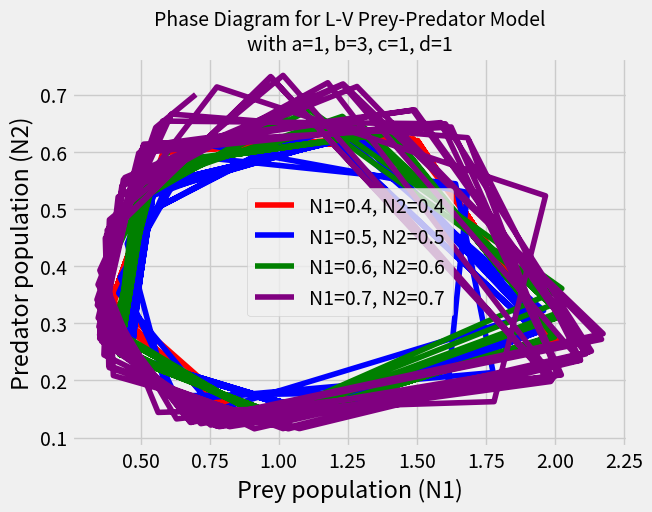

The matplotlib source for this figure:
#!/usr/bin/env python3

'''
This file contains tools and scripts for completing Lab 2 for CLaSP 410.
To reproduce the plots shown in the lab report, uncomment lines after functions.
All plots are in the same order as in the report, for the exception of the 
'recreate_plots()' which were not included in final report.
'''

import numpy as np
import matplotlib.pyplot as plt

plt.style.use('fivethirtyeight')

# defining L-V equations
def dNdt_comp(t, N, a=1, b=2, c=1, d=3): 
    '''
    This function calculates the Lotka-Volterra competition equations for
    two species. Given normalized populations, `N1` and `N2`, as well as the
    four coefficients representing population growth and decline,
    calculate the time derivatives dN_1/dt and dN_2/dt and return to the
    caller.
    This function accepts `t`, or time, as an input parameter to be
    compliant with Scipy's ODE solver. However, it is not used in this
    function.
    Parameters
    ----------
    t : float
        The current time (not used here).
    N : two-element list
        The current value of N1 and N2 as a list (e.g., [N1, N2]).
    a, b, c, d : float, defaults=1, 2, 1, 3
        The value of the Lotka-Volterra coefficients.
    Returns
    -------
    dN1dt, dN2dt : floats
        The time derivatives of `N1` and `N2`.
    '''
    # Here, N is a two-element list such that N1=N[0] and N2=N[1]
    dN1dt = a*N[0]*(1-N[0]) - b*N[0]*N[1]
    dN2dt = c*N[1]*(1-N[1]) - d*N[1]*N[0]

    return dN1dt, dN2dt

def dNdt_prey(t, N, a=1, b=2, c=1, d=3):
    '''
    This function calculates the Lotka-Volterra prey-predator equations for
    two species. Given normalized populations, `N1` and `N2`, as well as the
    four coefficients representing population growth and decline,
    calculate the time derivatives dN_1/dt and dN_2/dt and return to the
    caller.
    This function accepts `t`, or time, as an input parameter to be
    compliant with Scipy's ODE solver. However, it is not used in this
    function.
    Parameters
    ----------
    t : float
        The current time (not used here).
    N : two-element list
        The current value of N1 and N2 as a list (e.g., [N1, N2]).
    a, b, c, d : float, defaults=1, 2, 1, 3
        The value of the Lotka-Volterra coefficients.
    Returns
    -------
    dN1dt, dN2dt : floats
        The time derivatives of `N1` and `N2`.
    '''
    # Here, N is a two-element list such that N1=N[0] and N2=N[1]
    dN1dt = a*N[0] - b*N[0]*N[1]
    dN2dt = -c*N[1] + d*N[1]*N[0]

    return dN1dt, dN2dt

# Creating solvers
def euler_solve(func, N1_init=.3, N2_init=.6, dt=1, t_final=100.0, a=1, b=2, c=1, d=3):
    '''
    This function is an ODE solver that uses the first-order-accurate
    Euler's method. It takes a function equal to the time derivative of another function
    and returns arrays for time and equation solutions
    Parameters
    ----------
    func : function
        A python function that takes `time`, [`N1`, `N2`] as inputs and
        returns the time derivative of N1 and N2.
    N1_init : float
        Initial value for population 1
    N2_init : float
        Initial value for population 2
    dt : float, default = 1
        Size of the derivative step to use
    t_final : float, default = 100
        Integrate until this value is reached, in years.
    a, b, c, d : float
        Lotka-Volterra coefficient values that will be passed unto func
    '''
    # Create time array. We won't use that here, but will return it
    # to the caller for convenience.
    t = np.arange(0, t_final, dt)

    # Create container for the solution, set initial condition.
    N1 = np.zeros(t.size)
    N1[0] = N1_init
    N2 = np.zeros(t.size)
    N2[0] = N2_init

    for i in range(1, t.size):
        dN1, dN2 = func(i, [N1[i-1], N2[i-1]], a=a, b=b, c=c, d=d) # get time derivatives
        # get solutions with Euler formula
        N1[i] = N1[i-1] + dt * dN1
        N2[i] = N2[i-1] + dt * dN2

    return t, N1, N2

def solve_rk8(func, N1_init=.3, N2_init=.6, dT=10, t_final=100.0,
              a=1, b=2, c=1, d=3):
    '''
    Solve the Lotka-Volterra competition and predator/prey equations using
    Scipy's ODE class and the adaptive step 8th order solver.
    Parameters
    ----------
    func : function
        A python function that takes `time`, [`N1`, `N2`] as inputs and
        returns the time derivative of N1 and N2.
    N1_init, N2_init : float
        Initial conditions for `N1` and `N2`, ranging from (0,1]
    dT : float, default=10
        Largest timestep allowed in years.
    t_final : float, default=100
        Integrate until this value is reached, in years.
    a, b, c, d : float, default=1, 2, 1, 3
        Lotka-Volterra coefficient values
    Returns
    -------
    time : Numpy array
        Time elapsed in years.
    N1, N2 : Numpy arrays
        Normalized population density solutions.
    '''
    from scipy.integrate import solve_ivp
    # Configure the initial value problem solver
    result = solve_ivp(func, [0, t_final], [N1_init, N2_init],
                       args=[a, b, c, d], method='DOP853', max_step=dT)
    
    # Perform the integration
    time, N1, N2 = result.t, result.y[0, :], result.y[1, :] # Return values to caller.
    return time, N1, N2

# ======================================================================================
# Recreating plots from Lab02
def recreate_plots():
    '''
    Recreates the example plots from Lab 02 pdf
    '''
    t_comp_eu, N1_comp_eu, N2_comp_eu = euler_solve(dNdt_comp)
    t_comp_rk, N1_comp_rk, N2_comp_rk = solve_rk8(dNdt_comp, dT=1)

    t_prey_eu, N1_prey_eu, N2_prey_eu = euler_solve(dNdt_prey, dt=0.05)
    t_prey_rk, N1_prey_rk, N2_prey_rk = solve_rk8(dNdt_prey)

    # Plot
    n1_color = 'red'
    n2_color = 'blue'
    #Competition equation
    fig, ax = plt.subplots(1,1)
    ax.plot(t_comp_eu,N1_comp_eu, label='N1 - euler', color=n1_color)
    ax.plot(t_comp_eu,N2_comp_eu, label='N2 - euler', color=n2_color)
    ax.plot(t_comp_rk, N1_comp_rk, ':', label='N1 - rk8', color=n1_color)
    ax.plot(t_comp_rk, N2_comp_rk, ':',label='N2 - rk8', color=n2_color)
    ax.set_ylabel('Normalized population density')
    ax.set_xlabel('Time [years]')
    ax.set_title('Competition - dt=0.05')
    fig.legend()
    # Predator-Prey equation
    fig, ax = plt.subplots(1,1)
    ax.plot(t_prey_eu, N1_prey_eu, label='N1 - euler', color=n1_color)
    ax.plot(t_prey_eu, N2_prey_eu, label='N2 - euler', color=n2_color)
    ax.plot(t_prey_rk, N1_prey_rk, ':', label='N1 - rk8', color=n1_color)
    ax.plot(t_prey_rk, N2_prey_rk, ':',label='N2 - rk8', color=n2_color)
    ax.set_ylabel('Normalized population density')
    ax.set_xlabel('Time [years]')
    ax.set_title('Prey-Predator')
    fig.legend()
    plt.show()

# Uncomment following line to recreate example plots from lab02 pdf
#recreate_plots()

# ========================================================================

# Question 1: Compare Euler to RK8 for both sets of equations

def q1_competition():
    '''
    2x2 subplots showing solutions to the competition equations. Compares
    Euler and RK8 methods. Each subplot uses a different Euler step
    [0.05,0.1,0.5,1].
    '''
    n1_color = 'red'
    n2_color = 'blue'
    #  Varying time-step dt for Competition equation
    t_comp_rk, N1_comp_rk, N2_comp_rk = solve_rk8(dNdt_comp)

    t_comp_eu, N1_comp_eu, N2_comp_eu = euler_solve(dNdt_comp, dt=0.05)
    fig, ax = plt.subplots(2,2)
    ax[0,0].plot(t_comp_eu,N1_comp_eu, color=n1_color)
    ax[0,0].plot(t_comp_eu,N2_comp_eu, color=n2_color)
    ax[0,0].plot(t_comp_rk, N1_comp_rk, ':', color=n1_color)
    ax[0,0].plot(t_comp_rk, N2_comp_rk, ':', color=n2_color)
    ax[0,0].set_ylabel('Normalized population density', fontsize='small')
    ax[0,0].set_title('dt=0.05', fontsize='medium')

    t_comp_eu, N1_comp_eu, N2_comp_eu = euler_solve(dNdt_comp, dt=0.1)
    ax[0,1].plot(t_comp_eu,N1_comp_eu, label='N1 - euler', color=n1_color)
    ax[0,1].plot(t_comp_eu,N2_comp_eu, label='N2 - euler', color=n2_color)
    ax[0,1].plot(t_comp_rk, N1_comp_rk, ':', label='N1 - rk8', color=n1_color)
    ax[0,1].plot(t_comp_rk, N2_comp_rk, ':',label='N2 - rk8', color=n2_color)
    ax[0,1].set_title('dt=0.1', fontsize='medium')

    t_comp_eu, N1_comp_eu, N2_comp_eu = euler_solve(dNdt_comp, dt=0.5)
    ax[1,0].plot(t_comp_eu,N1_comp_eu, color=n1_color)
    ax[1,0].plot(t_comp_eu,N2_comp_eu, color=n2_color)
    ax[1,0].plot(t_comp_rk, N1_comp_rk, ':', color=n1_color)
    ax[1,0].plot(t_comp_rk, N2_comp_rk, ':', color=n2_color)
    ax[1,0].set_ylabel('Normalized population density', fontsize='small')
    ax[1,0].set_xlabel('Time [years]', fontsize='small')
    ax[1,0].set_title('dt=0.5', fontsize='medium')

    t_comp_eu, N1_comp_eu, N2_comp_eu = euler_solve(dNdt_comp, dt=1)
    ax[1,1].plot(t_comp_eu,N1_comp_eu, color=n1_color)
    ax[1,1].plot(t_comp_eu,N2_comp_eu, color=n2_color)
    ax[1,1].plot(t_comp_rk, N1_comp_rk, ':', color=n1_color)
    ax[1,1].plot(t_comp_rk, N2_comp_rk, ':', color=n2_color)
    ax[1,1].set_xlabel('Time [years]', fontsize='small')
    ax[1,1].set_title('dt=1', fontsize='medium')

    fig.legend(fontsize='small')
    fig.suptitle('Comparison of Euler and RK8 methods with different\n'\
                'time steps for solving the L-V competition equation', fontsize='medium')
    plt.show()

def q1_prey():
    '''
    2x2 subplots showing solutions to the prey-predator equations.
    Compares Euler and RK8 methods. Each subplot uses a different
    Euler step [0.05,0.1,0.005,0.1].
    '''
    n1_color = 'red'
    n2_color = 'blue'
    #  Varying time-step dt for Prey-Predator equation
    t_prey_rk, N1_prey_rk, N2_prey_rk = solve_rk8(dNdt_prey)

    fig, ax = plt.subplots(2,2)

    t_prey_eu, N1_prey_eu, N2_prey_eu = euler_solve(dNdt_prey, dt=0.05)
    ax[0,0].plot(t_prey_eu, N1_prey_eu, color=n1_color)
    ax[0,0].plot(t_prey_eu, N2_prey_eu, color=n2_color)
    ax[0,0].plot(t_prey_rk, N1_prey_rk, ':', color=n1_color)
    ax[0,0].plot(t_prey_rk, N2_prey_rk, ':', color=n2_color)
    ax[0,0].set_ylabel('Normalized population density', fontsize='small')
    ax[0,0].set_title('dt=0.05', fontsize='medium')

    t_prey_eu, N1_prey_eu, N2_prey_eu = euler_solve(dNdt_prey, dt=0.01)
    ax[0,1].plot(t_prey_eu, N1_prey_eu, label='N1 - euler', color=n1_color)
    ax[0,1].plot(t_prey_eu, N2_prey_eu, label='N2 - euler', color=n2_color)
    ax[0,1].plot(t_prey_rk, N1_prey_rk, ':', label='N1 - rk8', color=n1_color)
    ax[0,1].plot(t_prey_rk, N2_prey_rk, ':',label='N2 - rk8', color=n2_color)
    ax[0,1].set_title('dt=0.01', fontsize='medium')

    t_prey_eu, N1_prey_eu, N2_prey_eu = euler_solve(dNdt_prey, dt=0.005)
    ax[1,0].plot(t_prey_eu, N1_prey_eu, color=n1_color)
    ax[1,0].plot(t_prey_eu, N2_prey_eu, color=n2_color)
    ax[1,0].plot(t_prey_rk, N1_prey_rk, ':', color=n1_color)
    ax[1,0].plot(t_prey_rk, N2_prey_rk, ':', color=n2_color)
    ax[1,0].set_ylabel('Normalized population density', fontsize='small')
    ax[1,0].set_xlabel('Time [years]', fontsize='small')
    ax[1,0].set_title('dt=0.005', fontsize='medium')

    t_prey_eu, N1_prey_eu, N2_prey_eu = euler_solve(dNdt_prey, dt=0.1)
    ax[1,1].plot(t_prey_eu, N1_prey_eu, color=n1_color)
    ax[1,1].plot(t_prey_eu, N2_prey_eu, color=n2_color)
    ax[1,1].plot(t_prey_rk, N1_prey_rk, ':', color=n1_color)
    ax[1,1].plot(t_prey_rk, N2_prey_rk, ':', color=n2_color)
    #ax[1,1].set_ylabel('Normalized population density')
    ax[1,1].set_xlabel('Time [years]', fontsize='small')
    ax[1,1].set_title('dt=0.1', fontsize='medium')

    fig.legend(fontsize='small')
    fig.suptitle('Comparison of Euler and RK8 methods with different\n'\
                'time steps for solving the L-V prey-predator equation', fontsize='medium')
    plt.show()

# Uncomment following lines to recreate plot from question #1
#q1_competition()
# q1_prey()

# ======================================================================

# Question 2

def q2_comp(a,b,c,d, n1_list, n2_list):
    '''    
    2x2 subplots of population vs time for competition equations. 
    All subplots use same L-V coefficients but different initial conditions.
    Parameters
    ----------
    n1_list : list
        list of initial values for population of species 1 (floats)
    n2_list : list
        list of initial values for population of species 2 (floats)
    a, b, c, d, : float
    Lotka-Volterra coefficients
    '''

    n1_color = 'red'
    n2_color = 'blue'

    dt_eu = 0.05

    # Titles for each subplot
    subplot_titles = ['a', 'b', 'c', 'd']

    # Create the subplots
    fig, ax = plt.subplots(2, 2)

    # Store line handles for the legend
    lines = []

    # Loop over the indices and plot the graphs
    for i in range(4):
        n1 = n1_list[i]
        n2 = n2_list[i]
        delta_n = n2 - n1
        
        # Run the RK8 and Euler solvers
        t_comp_rk, N1_comp_rk, N2_comp_rk = solve_rk8(dNdt_comp, N1_init=n1, N2_init=n2, a=a, b=b, c=c, d=d)
        t_comp_eu, N1_comp_eu, N2_comp_eu = euler_solve(dNdt_comp, dt=dt_eu, N1_init=n1, N2_init=n2, a=a, b=b, c=c, d=d)
        
        # Plot the lines and collect the handles and labels
        l1, = ax.flat[i].plot(t_comp_eu, N1_comp_eu, color=n1_color, label='N1 - Euler')
        l2, = ax.flat[i].plot(t_comp_eu, N2_comp_eu, color=n2_color, label='N2 - Euler')
        l3, = ax.flat[i].plot(t_comp_rk, N1_comp_rk, ':', color=n1_color, label='N1 - RK8')
        l4, = ax.flat[i].plot(t_comp_rk, N2_comp_rk, ':', color=n2_color, label='N2 - RK8')
        
        # Collect the line handles for the first plot only (to avoid duplicating in the legend)
        if i == 0:
            lines = [l1, l2, l3, l4]
        
        # Set labels and titles dynamically
        if i in [0, 2]:  # First column
            ax.flat[i].set_ylabel('Normalized population density', fontsize='small')
        if i in [2, 3]:  # Last row
            ax.flat[i].set_xlabel('Time [years]', fontsize='small')
        
        # Set the title dynamically with the correct subplot label
        ax.flat[i].set_title(f'{subplot_titles[i]}) N1_init={n1}, N2_init={n2}, \u0394n={delta_n:.1f}', fontsize='small')

    # Add the main title
    fig.suptitle(f'L-V Competition Equation for Varying Initial Population Conditions\n'
                f'a = {a}, b = {b}, c = {c}, d = {d}', fontsize='medium')

    # Add one legend for the entire figure
    fig.legend(lines, ['N1 - Euler', 'N2 - Euler', 'N1 - RK8', 'N2 - RK8'], 
            loc='upper right', fontsize='small')

    # Show the plot
    plt.show()


# Uncomment for plots from q2 competition: varying initial conditions
# q2_comp(a=1, b=2, c=1, d=3, n1_list=[0.3,0.4,0.2,0.3], n2_list=[0.5,0.6,0.6,0.7]) # different impacts, diff reprod. rate
# q2_comp(a=1, b=2, c=1, d=2, n1_list=[0.3,0.4,0.2,0.3], n2_list=[0.5,0.6,0.6,0.7]) # same impacts and reprod rate
# q2_comp(a=1, b=2, c=1, d=2, n1_list=[0.4,0.3,0.2,0.1], n2_list=[0.4,0.3,0.2,0.1]) # same coeff. same init. cond.
# q2_comp(a=1, b=2, c=1, d=2, n1_list=[0.5,0.6,0.7,0.8], n2_list=[0.5,0.6,0.7,0.8]) # same coeff. same init. cond.

# ----------------------------------------------------------------------------------------------

def q3_prey(a,b,c,d, n1_list, n2_list):
    ''' 
    2x2 subplots of population vs time for prey-predator equations.
    All subplots use same L-V coefficients but different initial conditions.
    Parameters
    ----------
    n1_list : list
        list of initial values for population of species 1 (floats)
    n2_list : list
        list of initial values for population of species 2 (floats)
    a, b, c, d, : float
    Lotka-Volterra coefficients
    '''

    n1_color = 'red'
    n2_color = 'blue'

    dt_eu = 0.005

    # Titles for each subplot
    subplot_titles = ['a', 'b', 'c', 'd']

    # Create the subplots
    fig, ax = plt.subplots(2, 2)

    # Store line handles for the legend
    lines = []

    # Loop over the indices and plot the graphs
    for i in range(4):
        n1 = n1_list[i]
        n2 = n2_list[i]
        delta_n = n2 - n1
        
        # Run the RK8 and Euler solvers
        t_prey_rk, N1_prey_rk, N2_prey_rk = solve_rk8(dNdt_prey, N1_init=n1, N2_init=n2, a=a, b=b, c=c, d=d)
        t_prey_eu, N1_prey_eu, N2_prey_eu = euler_solve(dNdt_prey, dt=dt_eu, N1_init=n1, N2_init=n2, a=a, b=b, c=c, d=d)
        
        # Plot the lines and collect the handles and labels
        l1, = ax.flat[i].plot(t_prey_eu, N1_prey_eu, color=n1_color, label='N1 - Euler')
        l2, = ax.flat[i].plot(t_prey_eu, N2_prey_eu, color=n2_color, label='N2 - Euler')
        l3, = ax.flat[i].plot(t_prey_rk, N1_prey_rk, ':', color=n1_color, label='N1 - RK8')
        l4, = ax.flat[i].plot(t_prey_rk, N2_prey_rk, ':', color=n2_color, label='N2 - RK8')
        
        # Collect the line handles for the first plot only (to avoid duplicating in the legend)
        if i == 0:
            lines = [l1, l2, l3, l4]
        
        # Set labels and titles dynamically
        if i in [0, 2]:  # First column
            ax.flat[i].set_ylabel('Normalized population density', fontsize='small')
        if i in [2, 3]:  # Last row
            ax.flat[i].set_xlabel('Time [years]', fontsize='small')
        
        # Set the title dynamically with the correct subplot label
        ax.flat[i].set_title(f'{subplot_titles[i]}) N1_init={n1}, N2_init={n2}, \u0394n={delta_n:.1f}', fontsize='small')

    # Add the main title
    fig.suptitle(f'L-V Prey-Predator Equation for Varying Initial Population Conditions\n'
                f'a = {a}, b = {b}, c = {c}, d = {d}', fontsize='medium')

    # Add one legend for the entire figure
    fig.legend(lines, ['N1 - Euler', 'N2 - Euler', 'N1 - RK8', 'N2 - RK8'], 
            loc='upper right', fontsize='small')

    # Show the plot
    plt.show()

def phase_diagram(a, b, c, d, n1_list, n2_list):
    '''Plots a single phase diagram for the L-V Prey-Predator model using RK8 approximation.
    Parameters
    ----------
    n1_list : list
        list of initial values for population of species 1 (floats)
    n2_list : list
        list of initial values for population of species 2 (floats)
    a, b, c, d, : float
    Lotka-Volterra coefficients
    '''
    
    # Define the color scheme
    colors = ['red', 'blue', 'green', 'purple']
    
    # Create the figure and axis
    fig, ax = plt.subplots()
    
    # Loop over the initial conditions and plot the RK8 solutions
    for i in range(len(n1_list)):
        n1 = n1_list[i]
        n2 = n2_list[i]
        
        # Run the RK8 solver for each set of initial conditions
        t_rk, N1_rk, N2_rk = solve_rk8(dNdt_prey, N1_init=n1, N2_init=n2, a=a, b=b, c=c, d=d)
        
        # Plot the phase diagram (N1 vs N2) for each trajectory
        ax.plot(N1_rk, N2_rk, color=colors[i], label=f'N1={n1}, N2={n2}')
    
    # Set axis labels
    ax.set_xlabel('Prey population (N1)')
    ax.set_ylabel('Predator population (N2)')
    
    # Add the title with coefficients
    ax.set_title(f'Phase Diagram for L-V Prey-Predator Model\n'
                 f'with a={a}, b={b}, c={c}, d={d}', fontsize='medium')
    
    # Add a legend to differentiate the lines by initial conditions
    ax.legend(loc='best', fontsize='medium')
    
    # Show the plot
    plt.show()


# Part 3 graphs and phase diagrams in same order as report

# q3_prey(a=1, b=1, c=1, d=1, n1_list=[0.4, 0.5, 0.6, 0.7], n2_list=[0.4, 0.5, 0.6, 0.7])
# phase_diagram(a=1, b=1, c=1, d=1, n1_list=[0.4, 0.5, 0.6, 0.7], n2_list=[0.4, 0.5, 0.6, 0.7])

# q3_prey(a=1, b=1, c=1, d=1, n1_list=[0.4, 0.4, 0.4, 0.4], n2_list=[0.4, 0.5, 0.6, 0.7])
# phase_diagram(a=1, b=1, c=1, d=1, n1_list=[0.4, 0.4, 0.4, 0.4], n2_list=[0.4, 0.5, 0.6, 0.7])

# phase_diagram(a=1, b=1, c=1, d=1, n1_list=[0.4,0.5,0.6,0.7], n2_list=[0.4, 0.4, 0.4, 0.4])

# phase_diagram(a=3, b=1, c=1, d=1, n1_list=[0.4, 0.5, 0.6, 0.7], n2_list=[0.4, 0.5, 0.6, 0.7])

# phase_diagram(a=1, b=1, c=3, d=1, n1_list=[0.4, 0.5, 0.6, 0.7], n2_list=[0.4, 0.5, 0.6, 0.7])

phase_diagram(a=1, b=3, c=1, d=1, n1_list=[0.4, 0.5, 0.6, 0.7], n2_list=[0.4, 0.5, 0.6, 0.7])

# phase_diagram(a=1, b=1, c=1, d=3, n1_list=[0.4, 0.5, 0.6, 0.7], n2_list=[0.4, 0.5, 0.6, 0.7])